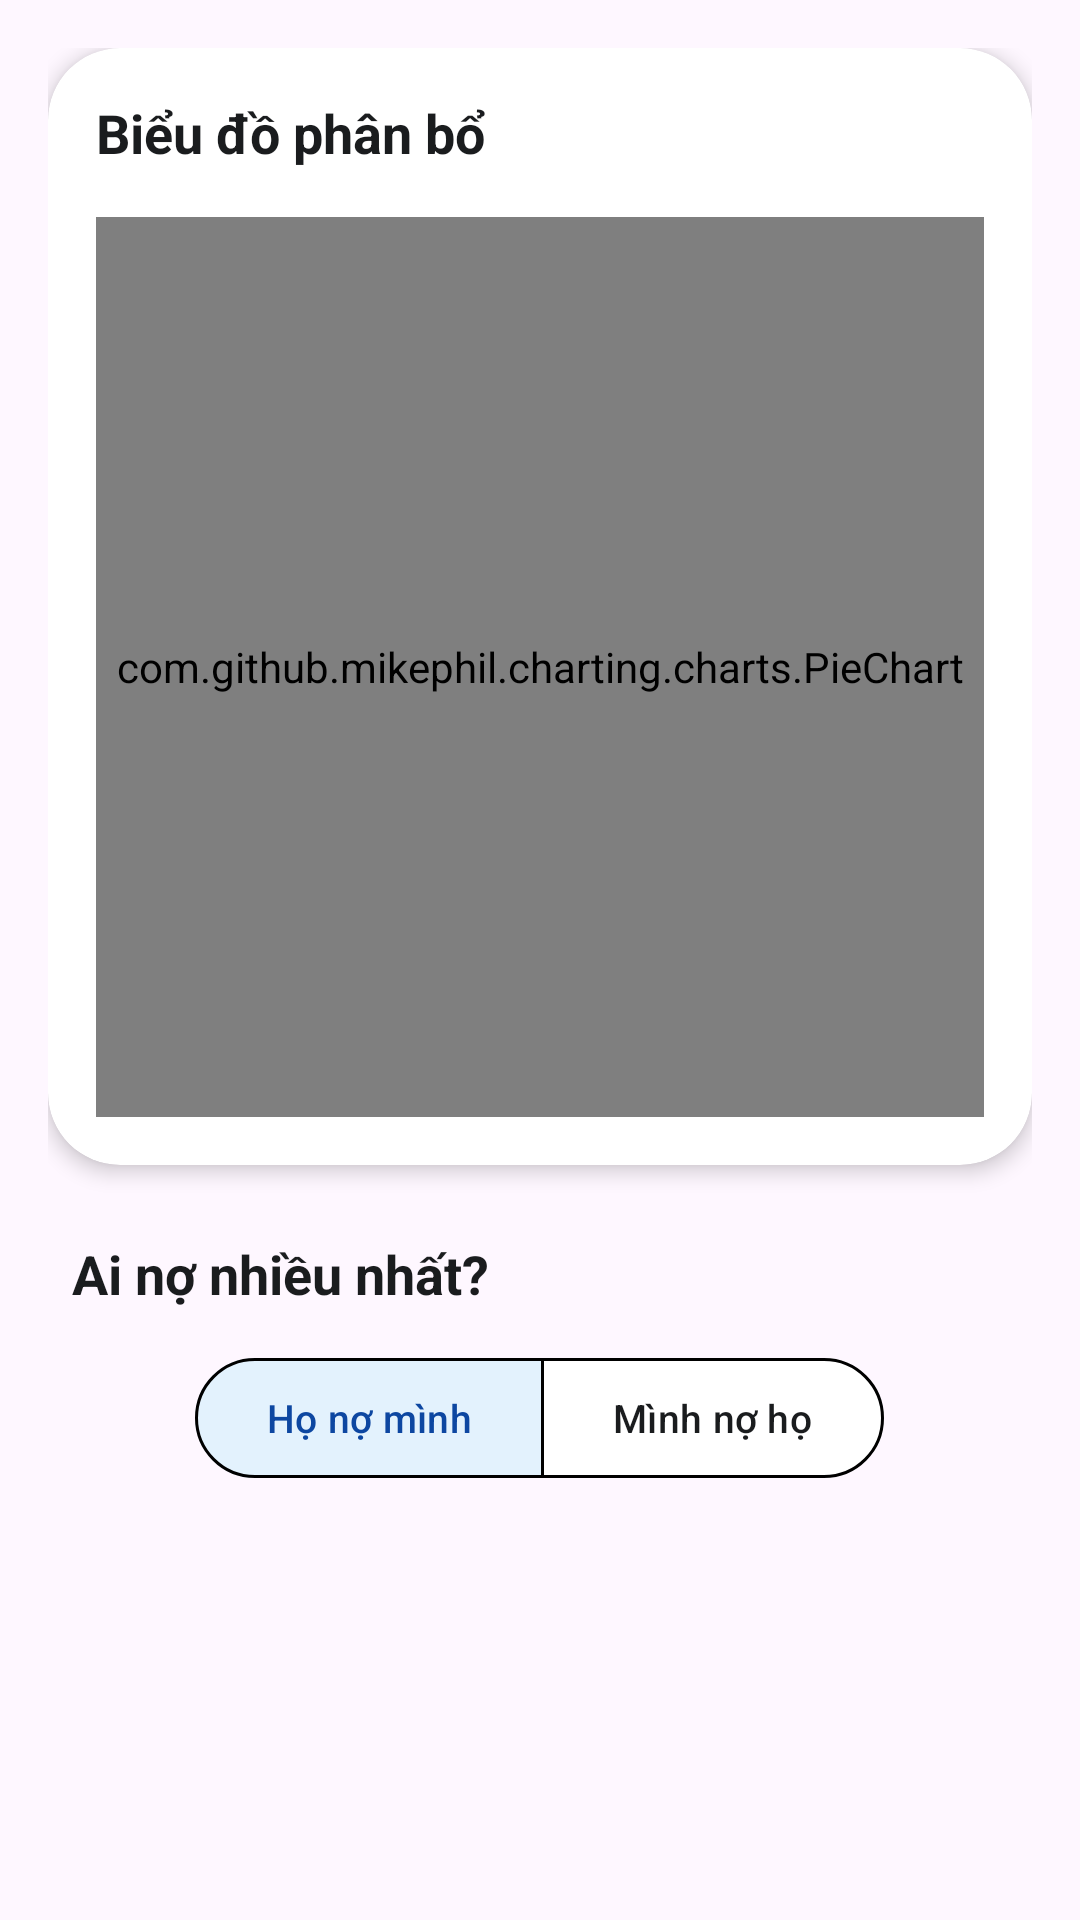

This screen was rendered from an Android layout file. Write that file and the resources it references.
<!-- AndroidManifest.xml: application theme Theme.Lendy -->
<!-- res/layout/fragment_stats.xml -->
<androidx.core.widget.NestedScrollView xmlns:android="http://schemas.android.com/apk/res/android"
    xmlns:app="http://schemas.android.com/apk/res-auto"
    android:layout_width="match_parent"
    android:layout_height="match_parent"
    android:clipToPadding="false"
    android:paddingTop="0dp">

    <LinearLayout
        android:layout_width="match_parent"
        android:layout_height="wrap_content"
        android:orientation="vertical"
        android:padding="16dp">

        <com.google.android.material.card.MaterialCardView
            android:layout_width="match_parent"
            android:layout_height="wrap_content"
            app:cardBackgroundColor="@color/white"
            app:cardCornerRadius="24dp"
            app:cardElevation="4dp"
            app:strokeWidth="0dp">

            <LinearLayout
                android:layout_width="match_parent"
                android:layout_height="wrap_content"
                android:orientation="vertical"
                android:padding="16dp">

                <TextView
                    android:layout_width="wrap_content"
                    android:layout_height="wrap_content"
                    android:text="@string/graph_distribution"
                    android:textColor="@color/black"
                    android:textSize="18sp"
                    android:textStyle="bold" />

                <com.github.mikephil.charting.charts.PieChart
                    android:id="@+id/pieChart"
                    android:layout_width="match_parent"
                    android:layout_height="300dp"
                    android:layout_marginTop="16dp" />

                <TextView
                    android:id="@+id/textChartEmpty"
                    android:layout_width="match_parent"
                    android:layout_height="300dp"
                    android:layout_marginTop="16dp"
                    android:gravity="center"
                    android:text="@string/no_transaction_data"
                    android:textColor="@color/outline"
                    android:visibility="gone" />
            </LinearLayout>
        </com.google.android.material.card.MaterialCardView>

        <TextView
            android:id="@+id/textTopDebtorsTitle"
            android:layout_width="wrap_content"
            android:layout_height="wrap_content"
            android:layout_marginTop="24dp"
            android:layout_marginStart="8dp"
            android:text="@string/who_owes_most"
            android:textColor="@color/black"
            android:textSize="18sp"
            android:textStyle="bold" />

        <com.google.android.material.button.MaterialButtonToggleGroup
            android:id="@+id/toggleGroupStats"
            android:layout_width="wrap_content"
            android:layout_height="wrap_content"
            android:layout_marginTop="12dp"
            android:layout_gravity="center_horizontal"
            app:checkedButton="@+id/btnReceivables"
            app:singleSelection="true"
            app:selectionRequired="true">

            <com.google.android.material.button.MaterialButton
                android:id="@+id/btnReceivables"
                style="@style/Widget.Lendy.Button.WhiteOutlined"
                android:layout_width="wrap_content"
                android:layout_height="wrap_content"
                android:text="@string/they_owe_me"
                android:textSize="13sp" />

            <com.google.android.material.button.MaterialButton
                android:id="@+id/btnPayables"
                style="@style/Widget.Lendy.Button.WhiteOutlined"
                android:layout_width="wrap_content"
                android:layout_height="wrap_content"
                android:text="@string/i_owe_them"
                android:textSize="13sp" />

        </com.google.android.material.button.MaterialButtonToggleGroup>

        <androidx.recyclerview.widget.RecyclerView
            android:id="@+id/recyclerViewTopDebtors"
            android:layout_width="match_parent"
            android:layout_height="wrap_content"
            android:clipToPadding="false"
            android:nestedScrollingEnabled="false"
            android:padding="8dp" />


    </LinearLayout>
</androidx.core.widget.NestedScrollView>
<!-- resources referenced by this layout -->
<resources>
  <color name="black">#FF1A1C1E</color>
  <color name="outline">#72777E</color>
  <color name="white">#FFFFFFFF</color>
  <string name="graph_distribution">Biểu đồ phân bổ</string>
  <string name="i_owe_them">Mình nợ họ</string>
  <string name="no_transaction_data">Chưa có dữ liệu giao dịch</string>
  <string name="they_owe_me">Họ nợ mình</string>
  <string name="who_owes_most">Ai nợ nhiều nhất?</string>
  <style name="Widget.Lendy.Button.WhiteOutlined" parent="Widget.Material3.Button.OutlinedButton">
          <item name="backgroundTint">@color/toggle_bg_tint</item>
          <item name="android:backgroundTint">@color/toggle_bg_tint</item>
          <item name="strokeColor">@color/toggle_stroke_color</item>
          <item name="android:textColor">@color/toggle_text_color</item>
          <item name="iconTint">@color/toggle_text_color</item>
          <item name="rippleColor">@color/semi_black</item>
      </style>
  <style name="Theme.Lendy" parent="Base.Theme.Lendy" />
  <color name="semi_black">#44000000</color>
  <style name="Base.Theme.Lendy" parent="Theme.Material3.DayNight.NoActionBar">
          
          <item name="colorPrimary">@color/primary</item>
          <item name="colorSecondary">@color/primary_light</item>
          <item name="colorTertiary">@color/primary_dark</item>
  
          
          <item name="colorPrimaryContainer">@color/primary_container</item>
          <item name="colorSecondaryContainer">@color/primary_container</item>
          <item name="colorTertiaryContainer">@color/primary_container</item>
  
          
          <item name="colorSurface">@color/white</item>
          <item name="colorSurfaceContainer">@color/white</item>
          <item name="colorSurfaceContainerLow">@color/white</item>
          <item name="colorSurfaceContainerHigh">@color/white</item>
          <item name="colorSurfaceContainerHighest">@color/white</item>
  
          
          <item name="colorOnSurface">@color/black</item>
          <item name="colorOutline">@color/outline</item>
  
          
          <item name="android:statusBarColor">@color/primary_dark</item>
          <item name="android:navigationBarColor">@color/white</item>
  
          
          <item name="elevationOverlayEnabled">false</item>
  
          
          <item name="materialAlertDialogTheme">@style/CustomAlertDialog</item>
      </style>
  <color name="primary">#0D47A1</color>
  <color name="primary_light">#5472D3</color>
  <color name="primary_dark">#001064</color>
  <color name="primary_container">#E3F2FD</color>
  <style name="CustomAlertDialog" parent="ThemeOverlay.Material3.MaterialAlertDialog">
          <item name="colorSurface">@color/white</item>
          <item name="colorSurfaceContainerHigh">@color/white</item>
          <item name="colorSurfaceContainerHighest">@color/white</item>
      </style>
</resources>
